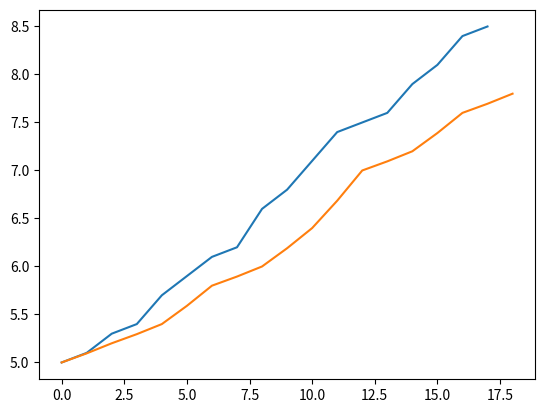

This figure's Python source:
import numpy as np
from numpy import ma
import matplotlib as mpl
import matplotlib.pyplot as plt

dt = 0.25

dq = np.array([0.1,0.2,0.1,0.3,0.2,0.2,0.1,0.4,0.2,0.3,0.3,0.1,0.1,0.3,0.2,0.3,0.1,0.2])

dqdt=dq/dt

q = np.array([5.0])
p = np.array([5.0])

for i in range(1,len(dq)):
    q = np.append(q,q[i-1]+dqdt[i-1]*dt)
    p_1 = p[i-1]+dqdt[i-1]*2.0*dt
    p_i = (1.0-0.05)*((p[i-1]+p_1)/2.0)
    p_i = p_i + 0.05*p[i-1]
    #print(q)
    if (i-1)%2 == 0:
        p = np.append(p,p_i)
        p = np.append(p,p_1)

fig, ax = plt.subplots()
ax.plot(q)
ax.plot(p)
plt.show()


